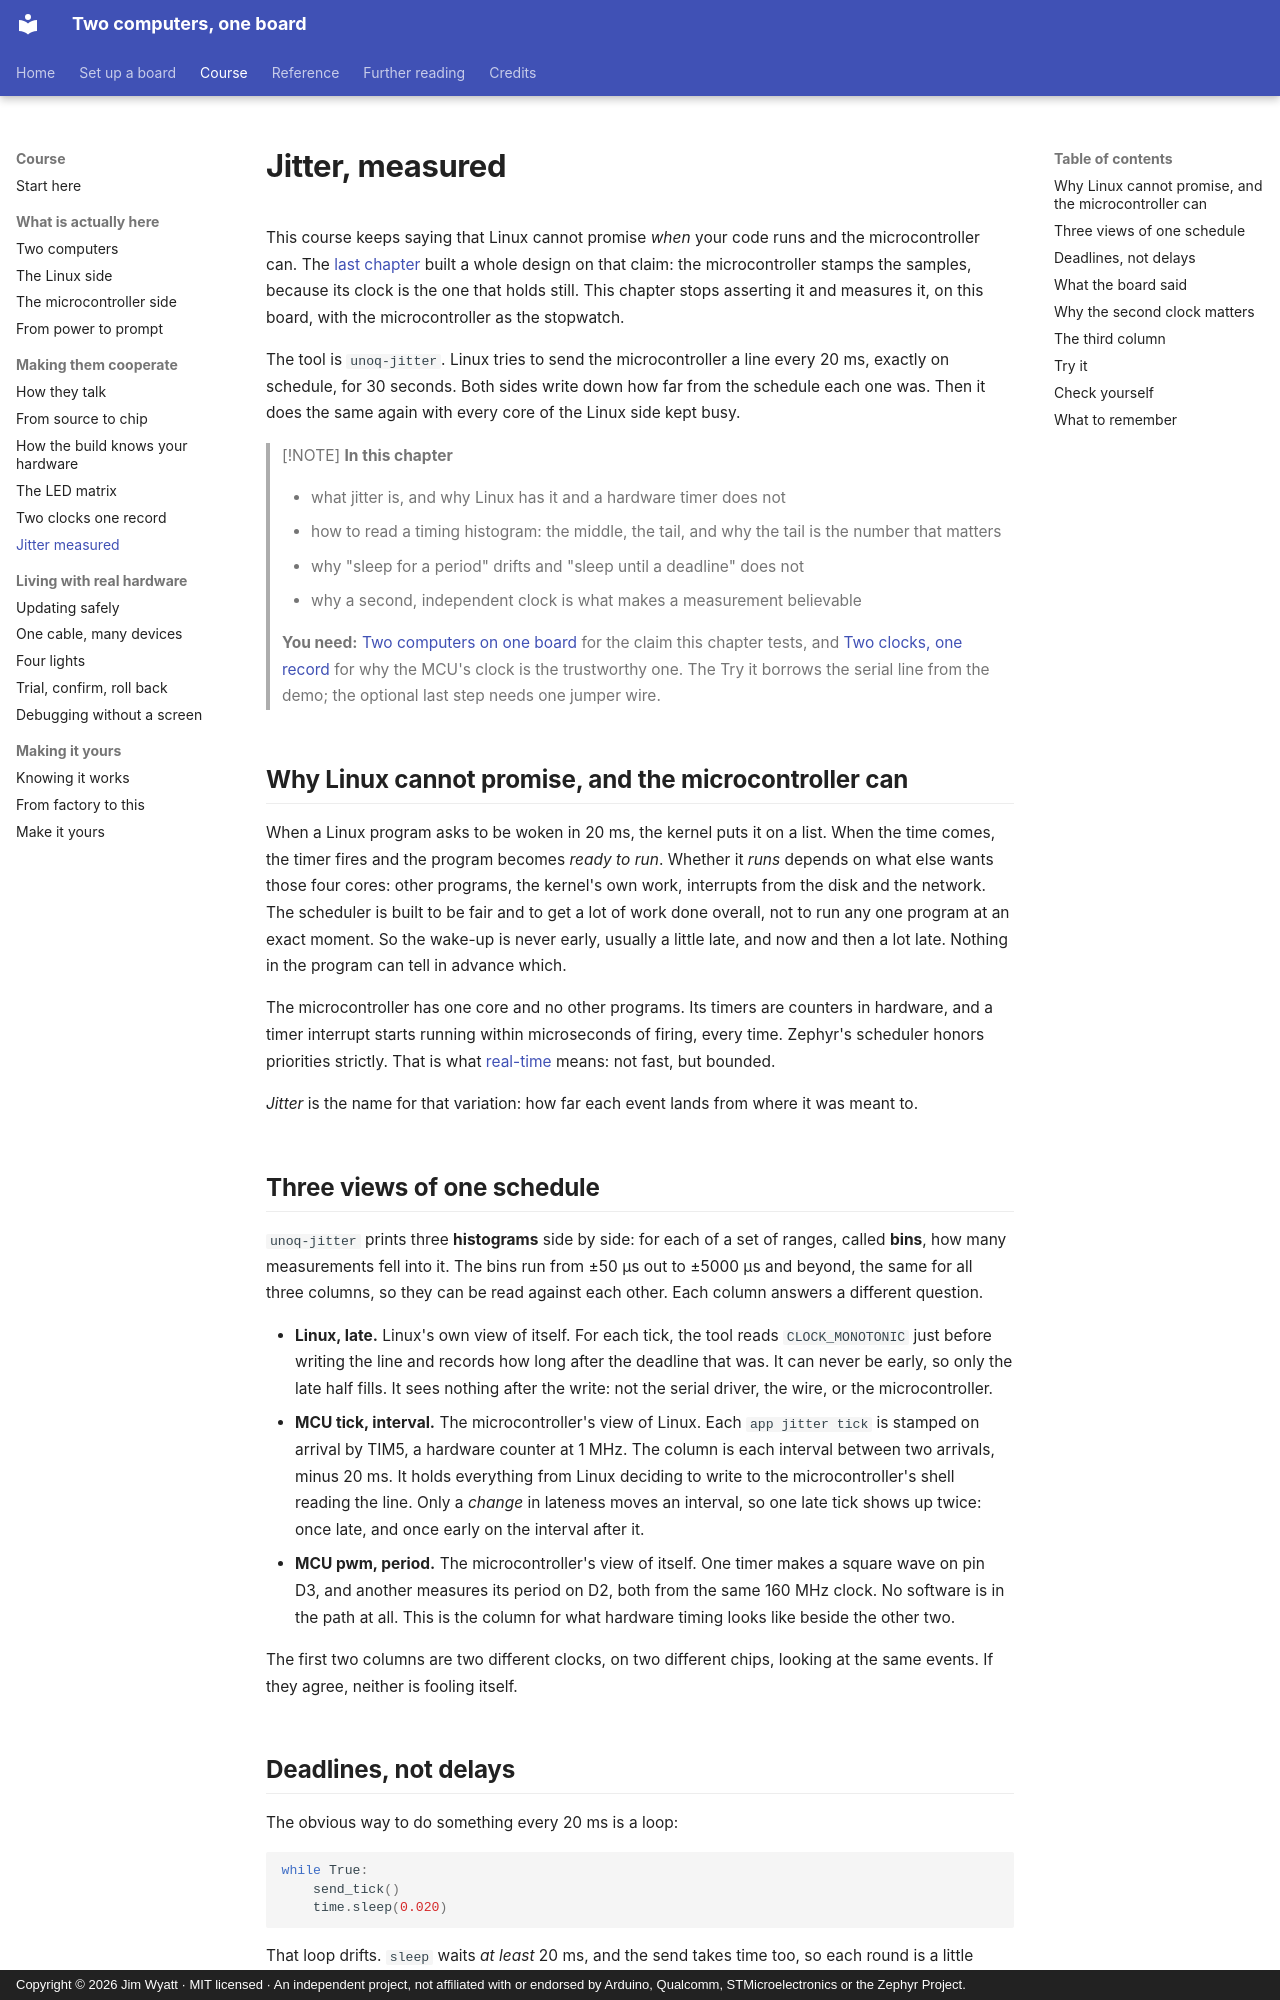

repository: jim-wyatt/two-computers-one-board · page: learn/jitter-measured.html · generator: mkdocs · copyright: Copyright © 2026 Jim Wyatt · MIT licensed · An independent project, not affiliated with or endorsed by Arduino, Qualcomm, STMicroelectronics or the Zephyr Project.

<!--
Copyright (c) 2026 Jim Wyatt
SPDX-License-Identifier: MIT
-->
# Jitter, measured

This course keeps saying that Linux cannot promise *when* your code runs and
the microcontroller can. The [last chapter](two-clocks-one-record.md) built a
whole design on that claim: the microcontroller stamps the samples, because
its clock is the one that holds still. This chapter stops asserting it and
measures it, on this board, with the microcontroller as the stopwatch.

The tool is `unoq-jitter`. Linux tries to send the microcontroller a line
every 20 ms, exactly on schedule, for 30 seconds. Both sides write down how
far from the schedule each one was. Then it does the same again with every
core of the Linux side kept busy.

> [!NOTE]
> **In this chapter**
>
> - what jitter is, and why Linux has it and a hardware timer does not
> - how to read a timing histogram: the middle, the tail, and why the tail
>   is the number that matters
> - why "sleep for a period" drifts and "sleep until a deadline" does not
> - why a second, independent clock is what makes a measurement believable
>
> **You need:** [Two computers on one board](two-computers.md) for the claim
> this chapter tests, and [Two clocks, one record](two-clocks-one-record.md)
> for why the MCU's clock is the trustworthy one. The Try it borrows the
> serial line from the demo; the optional last step needs one jumper wire.

## Why Linux cannot promise, and the microcontroller can

When a Linux program asks to be woken in 20 ms, the kernel puts it on a list.
When the time comes, the timer fires and the program becomes *ready to run*.
Whether it *runs* depends on what else wants those four cores: other
programs, the kernel's own work, interrupts from the disk and the network.
The scheduler is built to be fair and to get a lot of work done overall, not
to run any one program at an exact moment. So the wake-up is never early,
usually a little late, and now and then a lot late. Nothing in the program
can tell in advance which.

The microcontroller has one core and no other programs. Its timers are
counters in hardware, and a timer interrupt starts running within
microseconds of firing, every time. Zephyr's
scheduler honors priorities strictly. That is what
[real-time](the-microcontroller-side.md) means: not fast, but bounded.

*Jitter* is the name for that variation: how far each event lands from where
it was meant to.

## Three views of one schedule

`unoq-jitter` prints three **histograms** side by side: for each of a set of
ranges, called **bins**, how many measurements fell into it. The bins run
from ±50 µs out to ±5000 µs and beyond, the same for all three columns, so
they can be read against each other. Each column answers a different
question.

- **Linux, late.** Linux's own view of itself. For each tick, the tool reads
  `CLOCK_MONOTONIC` just before writing the line and records how long after
  the deadline that was. It can never be early, so only the late half fills.
  It sees nothing after the write: not the serial driver, the wire, or the
  microcontroller.
- **MCU tick, interval.** The microcontroller's view of Linux. Each
  `app jitter tick` is stamped on arrival by TIM5, a hardware counter at
  1 MHz. The column is each interval between two arrivals, minus 20 ms. It
  holds everything from Linux deciding to write to the microcontroller's
  shell reading the line. Only a *change* in lateness moves an interval, so
  one late tick shows up twice: once late, and once early on the interval
  after it.
- **MCU pwm, period.** The microcontroller's view of itself. One timer makes
  a square wave on pin D3, and another measures its period on D2, both from
  the same 160 MHz clock. No software is in the path at all. This is the
  column for what hardware timing looks like beside the other two.

The first two columns are two different clocks, on two different chips,
looking at the same events. If they agree, neither is fooling itself.
